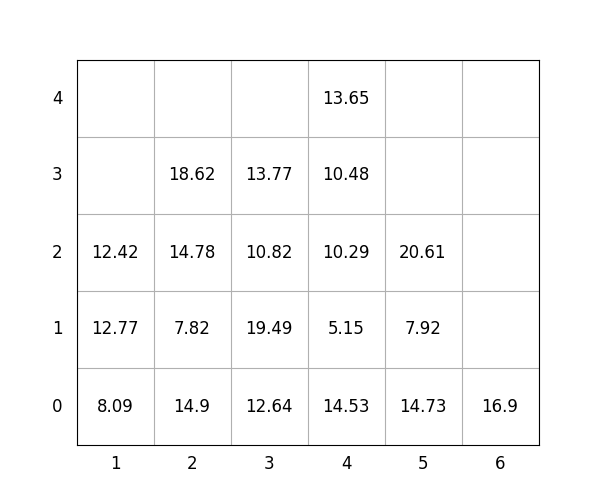

Data behind this chart, as committed beside it:
idx, loc_x, loc_y, loc_z, weight, group, score, seq, reloc, size(ft)
1, 5, 0, 0, 14.73, 1, 114.7, 1, 0, 20
2, 6, 0, 0, 16.9, 3, 316.9, 2, 0, 20
3, 4, 0, 0, 14.53, 2, 214.5, 3, 0, 20
4, 4, 0, 1, 5.15, 3, 305.1, 4, 0, 20
5, 5, 0, 1, 7.92, 2, 207.9, 5, 1.0, 20
6, 5, 0, 2, 20.61, 1, 120.6, 6, 1.0, 20
7, 4, 0, 2, 10.29, 3, 310.3, 7, 0, 20
8, 3, 0, 0, 12.64, 1, 112.6, 8, 0, 20
9, 1, 0, 0, 8.09, 0, 8.09, 9, 0, 20
10, 2, 0, 0, 14.9, 0, 14.9, 10, 0, 20
11, 3, 0, 1, 19.49, 1, 119.5, 11, 0, 20
12, 2, 0, 1, 7.82, 1, 107.8, 12, 0, 20
13, 3, 0, 2, 10.82, 2, 210.8, 13, 0, 20
14, 2, 0, 2, 14.78, 1, 114.8, 14, 0, 20
15, 4, 0, 3, 10.48, 3, 310.5, 15, 0, 20
16, 1, 0, 1, 12.77, 0, 12.77, 16, 0, 20
17, 2, 0, 3, 18.62, 2, 218.6, 17, 0, 20
18, 3, 0, 3, 13.77, 3, 313.8, 18, 0, 20
19, 4, 0, 4, 13.65, 3, 313.6, 19, 0, 20
20, 1, 0, 2, 12.42, 1, 112.4, 20, 0, 20
